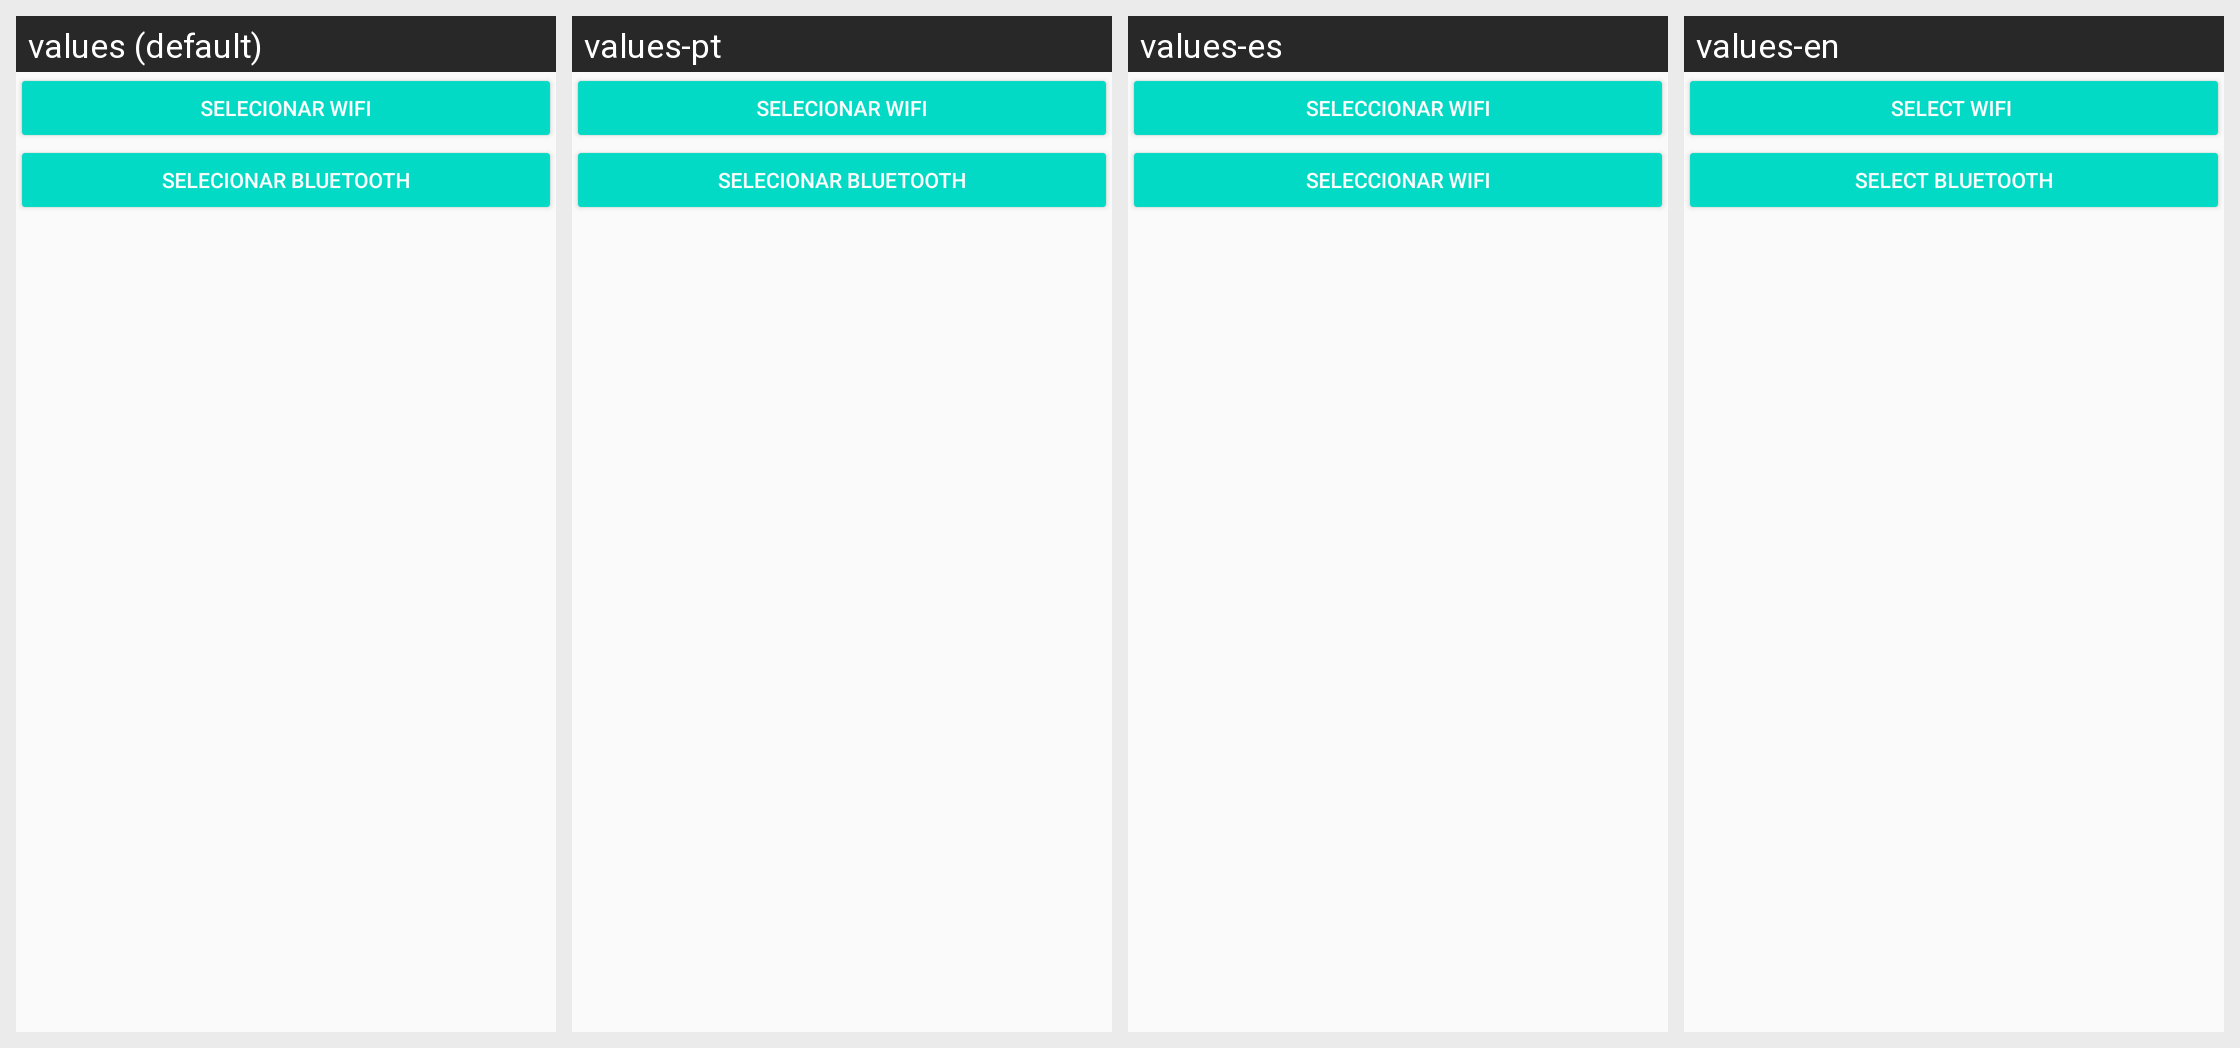

This grid shows one Android layout under several languages. Give, for every string resource on the screen, its name, the default text and each shown locale's text.
Android screen res/layout/content_janela_principal.xml rendered under 4 locales, left to right: values (default), values-pt, values-es, values-en. Device: Nexus 5 (rendered at 1080×1920; each locale shown at half size, 540×960, under a caption strip naming it); theme AppTheme.
Other locales in the repository, not shown: values-gsw.
Strings drawn on this screen, with the default value and each locale's value (text and hints the layout hard-codes appear in the picture but are not listed):

sel_wifi
  values: Selecionar WIFI
  values-pt: Selecionar WIFI
  values-es: Seleccionar WIFI
  values-en: Select WIFI 

sel_bt
  values: Selecionar BLuetooth
  values-pt: Selecionar BLuetooth
  values-es: Seleccionar WIFI
  values-en: Select Bluetooth
